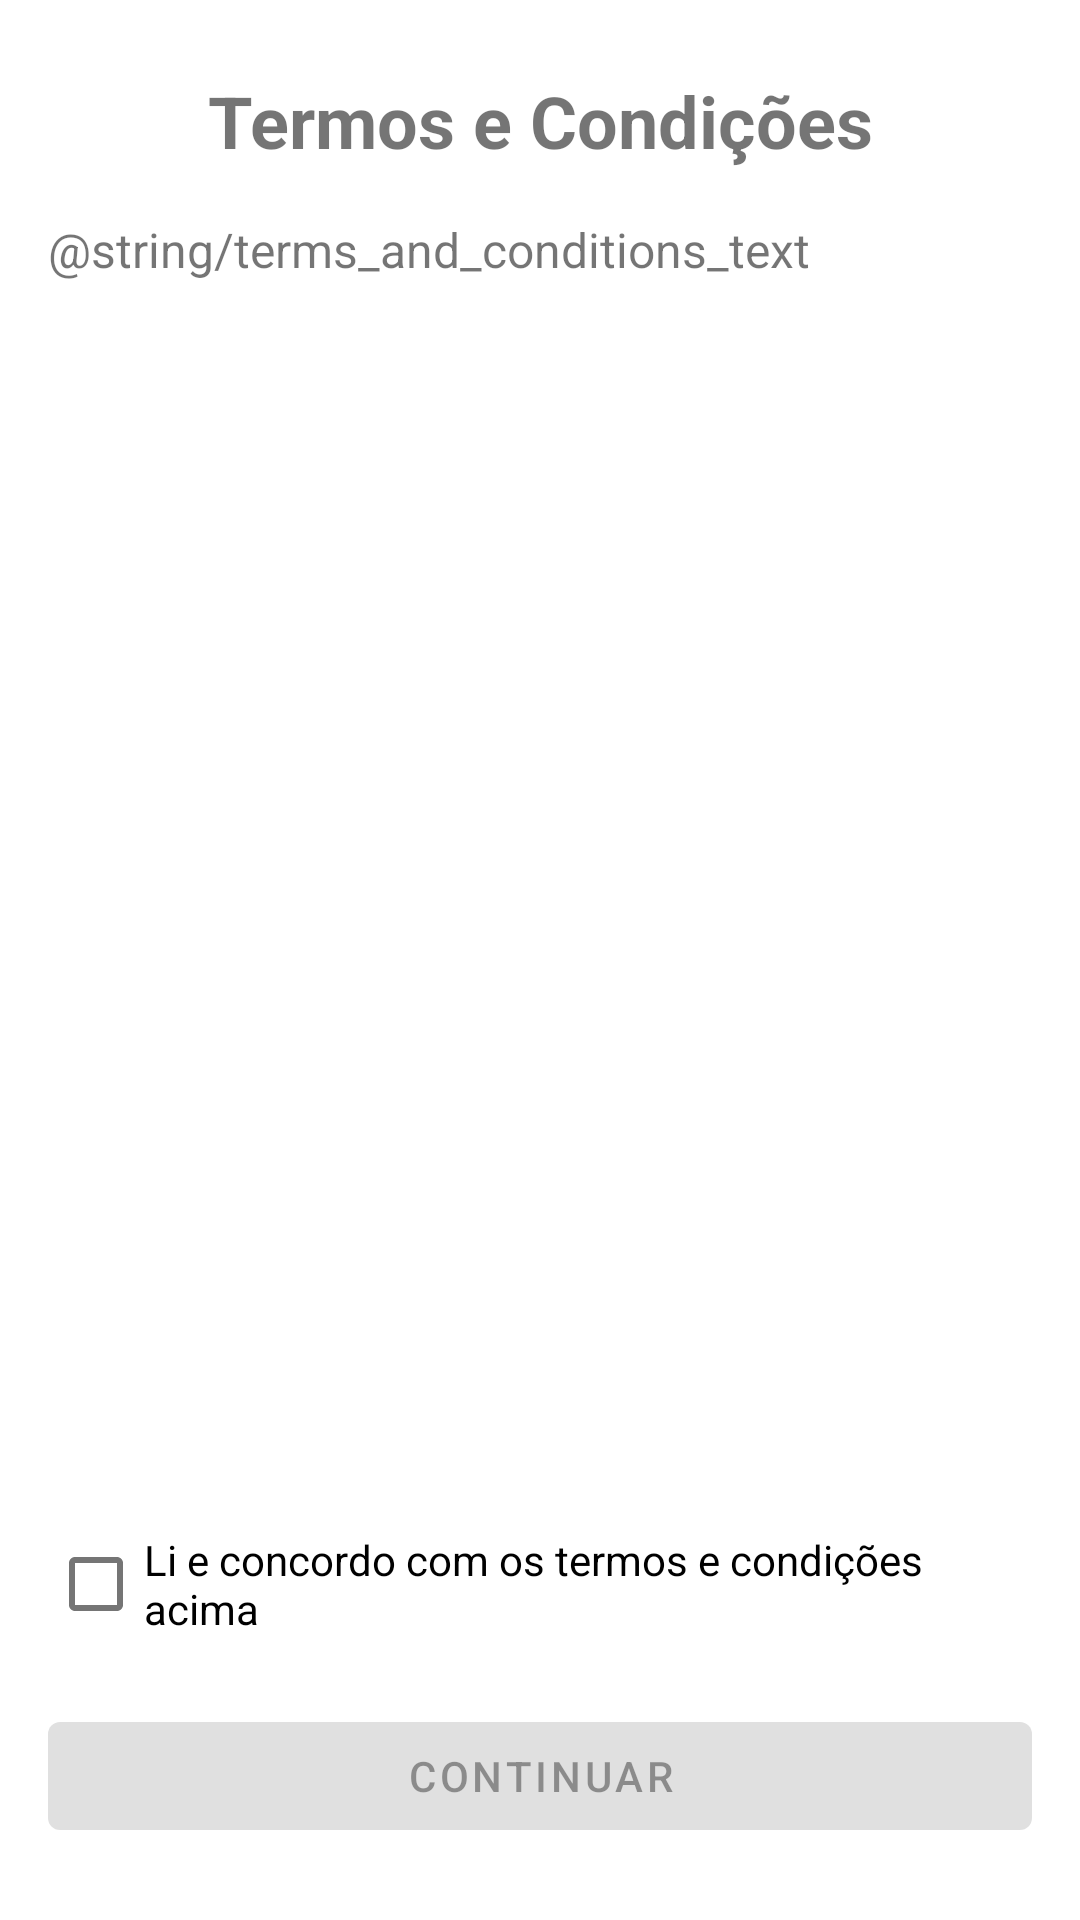

This screen was rendered from an Android layout file. Write that file and the resources it references.
<!-- AndroidManifest.xml: activity theme Theme.AppDelivery.NoActionBar -->
<!-- res/layout/activity_terms_conditions.xml -->
<?xml version="1.0" encoding="utf-8"?>
<androidx.constraintlayout.widget.ConstraintLayout xmlns:android="http://schemas.android.com/apk/res/android"
    xmlns:app="http://schemas.android.com/apk/res-auto"
    xmlns:tools="http://schemas.android.com/tools"
    android:layout_width="match_parent"
    android:layout_height="match_parent"
    tools:context=".view.TermsConditionsActivity">

    <TextView
        android:id="@+id/tvTermsTitle"
        android:layout_width="match_parent"
        android:layout_height="wrap_content"
        android:layout_marginStart="16dp"
        android:layout_marginTop="24dp"
        android:layout_marginEnd="16dp"
        android:text="Termos e Condições"
        android:textAlignment="center"
        android:textSize="24sp"
        android:textStyle="bold"
        app:layout_constraintEnd_toEndOf="parent"
        app:layout_constraintStart_toStartOf="parent"
        app:layout_constraintTop_toTopOf="parent" />

    <ScrollView
        android:id="@+id/scrollView"
        android:layout_width="match_parent"
        android:layout_height="0dp"
        android:layout_marginStart="16dp"
        android:layout_marginTop="16dp"
        android:layout_marginEnd="16dp"
        android:layout_marginBottom="16dp"
        app:layout_constraintBottom_toTopOf="@+id/cbAcceptTerms"
        app:layout_constraintEnd_toEndOf="parent"
        app:layout_constraintStart_toStartOf="parent"
        app:layout_constraintTop_toBottomOf="@+id/tvTermsTitle">

        <TextView
            android:id="@+id/tvTermsContent"
            android:layout_width="match_parent"
            android:layout_height="wrap_content"
            android:lineSpacingExtra="4dp"
            android:text="@string/terms_and_conditions_text"
            android:textSize="16sp" />
    </ScrollView>

    <CheckBox
        android:id="@+id/cbAcceptTerms"
        android:layout_width="match_parent"
        android:layout_height="wrap_content"
        android:layout_marginStart="16dp"
        android:layout_marginEnd="16dp"
        android:layout_marginBottom="16dp"
        android:text="Li e concordo com os termos e condições acima"
        app:layout_constraintBottom_toTopOf="@+id/btnContinue"
        app:layout_constraintEnd_toEndOf="parent"
        app:layout_constraintStart_toStartOf="parent" />

    <Button
        android:id="@+id/btnContinue"
        android:layout_width="match_parent"
        android:layout_height="wrap_content"
        android:layout_marginStart="16dp"
        android:layout_marginEnd="16dp"
        android:layout_marginBottom="24dp"
        android:enabled="false"
        android:text="Continuar"
        app:layout_constraintBottom_toBottomOf="parent"
        app:layout_constraintEnd_toEndOf="parent"
        app:layout_constraintStart_toStartOf="parent" />

</androidx.constraintlayout.widget.ConstraintLayout>
<!-- resources referenced by this layout -->
<resources>
  <style name="Theme.AppDelivery.NoActionBar">
          <item name="windowActionBar">false</item>
          <item name="windowNoTitle">true</item>
      </style>
</resources>
